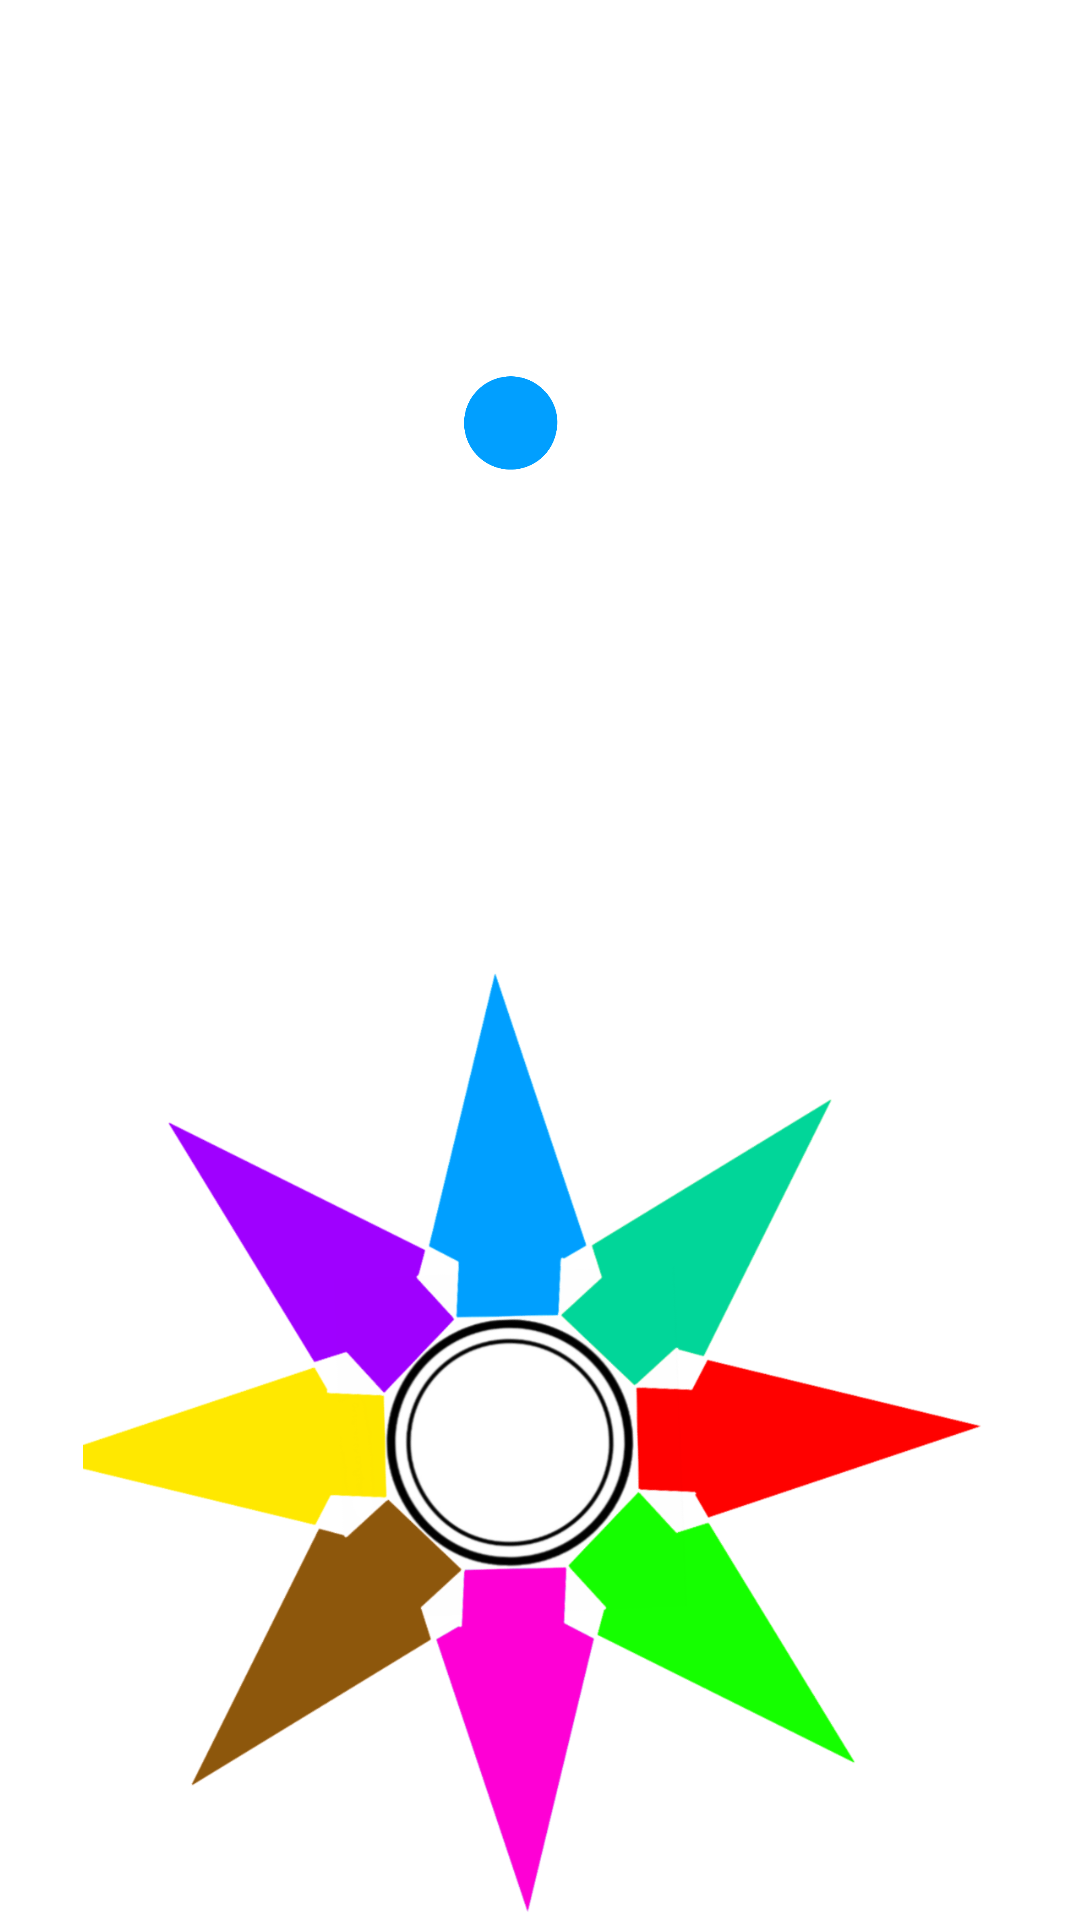

Produce the Android XML layout that renders to this screen, including the resource entries it uses.
<!-- AndroidManifest.xml: application theme Theme.MemorryAplicationProject -->
<!-- res/layout/layout_buttons.xml -->
<?xml version="1.0" encoding="utf-8"?>
<LinearLayout xmlns:android="http://schemas.android.com/apk/res/android"
    android:orientation="vertical"
    android:layout_width="match_parent"
    android:layout_height="match_parent">

    <ImageView
        android:id="@+id/iv_arrow"
        android:layout_width="match_parent"
        android:layout_height="match_parent"
        android:layout_weight="1"
        android:scaleType="centerInside"
        android:src="@drawable/ic_blue1" />

    <ImageView
        android:id="@+id/iv_button"
        android:layout_width="match_parent"
        android:layout_height="match_parent"
        android:layout_weight="1"
        android:scaleType="centerInside"
        android:src="@drawable/ic_button_blue3" />

</LinearLayout>
<!-- resources referenced by this layout -->
<resources>
  <!-- drawable ic_blue1: png bitmap (drawable, 79284 bytes) -->
  <!-- drawable ic_button_blue3: png bitmap (drawable, 151355 bytes) -->
  <style name="Theme.MemorryAplicationProject" parent="Theme.MaterialComponents.DayNight.DarkActionBar">
          
          <item name="colorPrimary">@color/purple_500</item>
          <item name="colorPrimaryVariant">@color/purple_700</item>
          <item name="colorOnPrimary">@color/white</item>
          
          <item name="colorSecondary">@color/teal_200</item>
          <item name="colorSecondaryVariant">@color/teal_700</item>
          <item name="colorOnSecondary">@color/black</item>
          
          <item name="android:statusBarColor" tools:targetApi="l">?attr/colorPrimaryVariant</item>
          
      </style>
  <!-- not gathered from this repository: default colours our renderer supplied (Android Studio template values) -->
  <color name="purple_500">#FF6200EE</color>
  <color name="purple_700">#FF3700B3</color>
  <color name="teal_200">#FF03DAC5</color>
  <color name="teal_700">#FF018786</color>
  <color name="black">#FF000000</color>
  <color name="white">#FFFFFFFF</color>
</resources>
